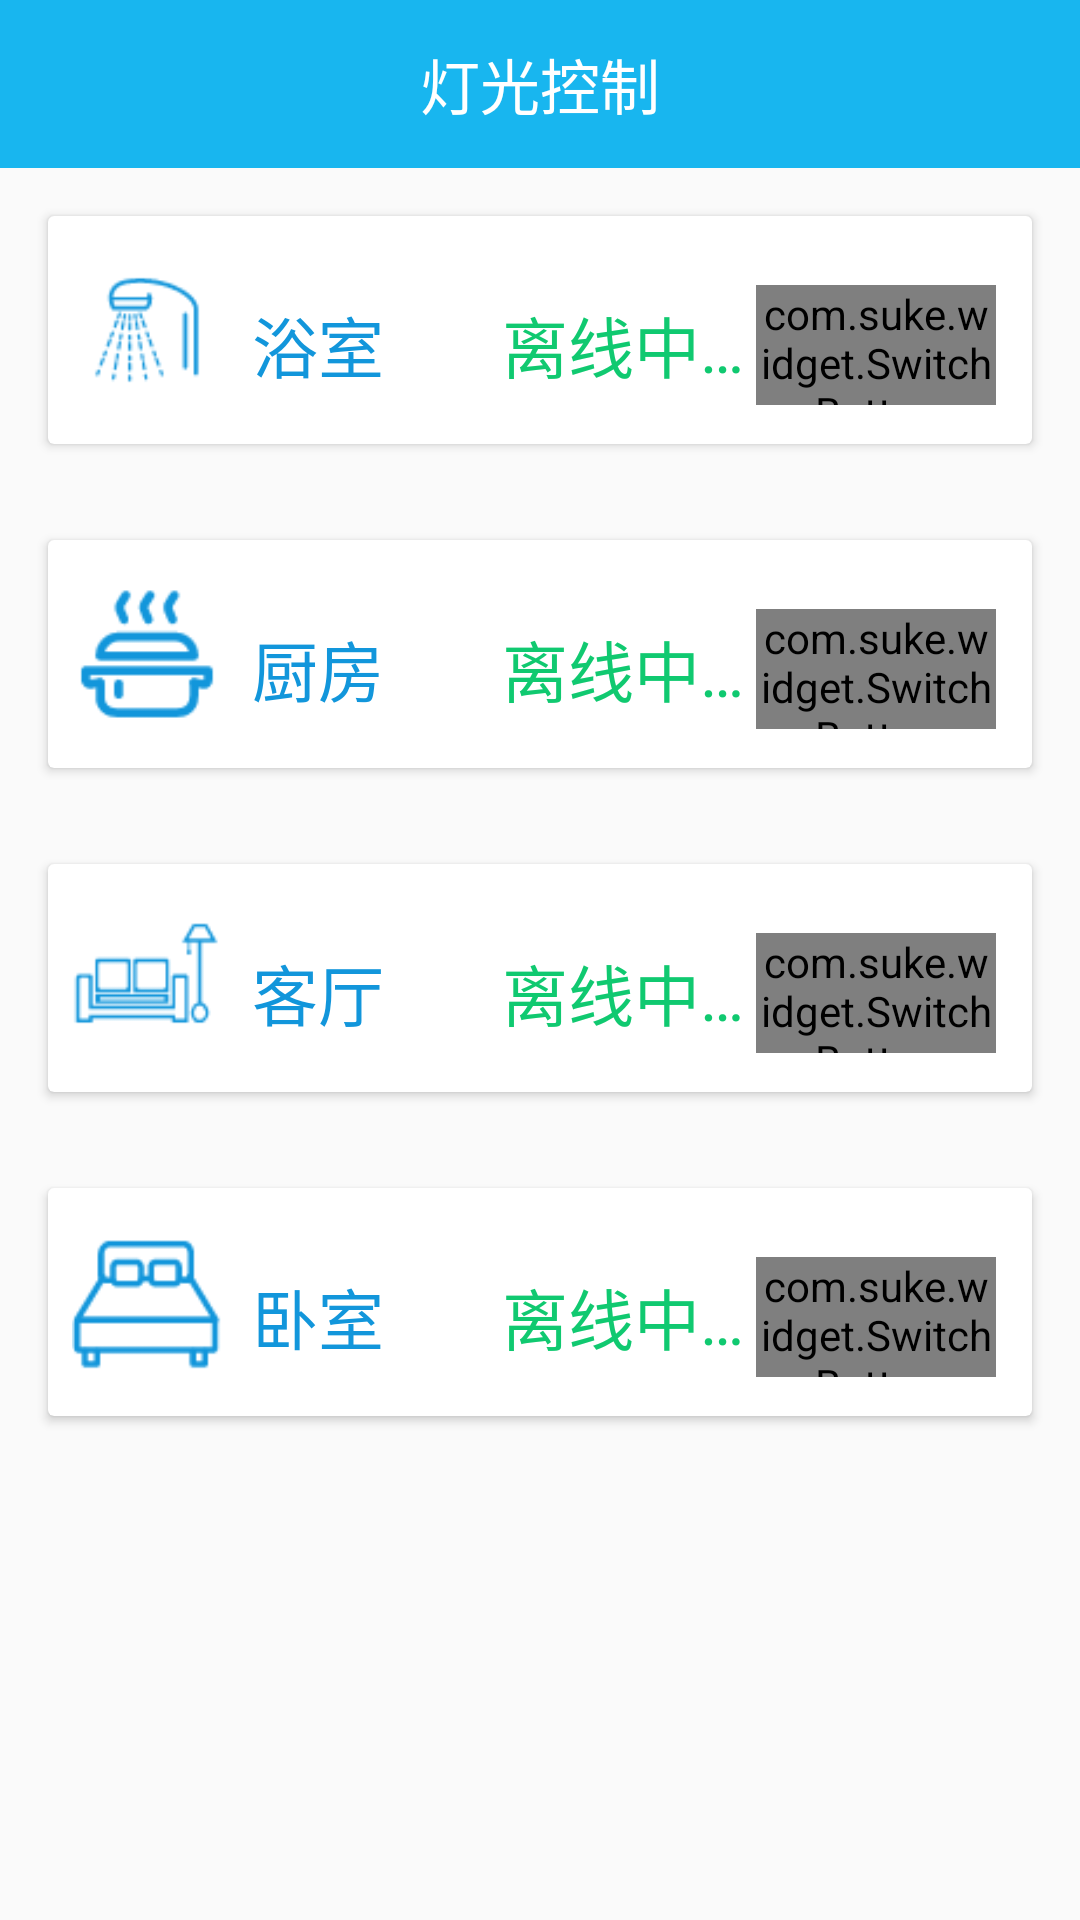

Reconstruct the res/layout file that produces this screen, plus the resources it refers to.
<!-- AndroidManifest.xml: application theme Theme.AppCompat.Light.NoActionBar -->
<!-- res/layout/activity_led_control.xml -->
<?xml version="1.0" encoding="utf-8"?>
<LinearLayout xmlns:android="http://schemas.android.com/apk/res/android"
    xmlns:app="http://schemas.android.com/apk/res-auto"
    xmlns:card_view="http://schemas.android.com/tools"
    android:layout_width="match_parent"
    android:layout_height="match_parent"
    android:clipToPadding="false"
    android:fitsSystemWindows="true"
    android:orientation="vertical">

    <android.support.v7.widget.Toolbar
        android:id="@+id/toolbar"
        android:layout_width="match_parent"
        android:layout_height="@dimen/toolbarHeight"
        android:background="@color/toolBarBackground"
        android:minHeight="?attr/actionBarSize"
        app:popupTheme="@style/ThemeOverlay.AppCompat.Dark">

        <TextView
            android:layout_width="wrap_content"
            android:layout_height="wrap_content"
            android:layout_gravity="center"
            android:text="@string/led_control"
            android:textColor="@color/text_color_white"
            android:textSize="20sp" />
    </android.support.v7.widget.Toolbar>

    <android.support.v7.widget.CardView
        android:layout_width="match_parent"
        android:layout_height="wrap_content"
        android:layout_margin="16dp"
        android:foreground="?android:attr/selectableItemBackground"
        app:cardBackgroundColor="#ffffff"
        app:contentPadding="8dp"
        card_view:cardCornerRadius="10dp"
        card_view:cardElevation="100dp"
        card_view:cardPreventCornerOverlap="true"
        card_view:cardUseCompatPadding="true">

        <RelativeLayout
            android:layout_width="match_parent"
            android:layout_height="60dp"
            android:gravity="center_vertical">

            <ImageView
                android:id="@+id/img_bash_room"
                android:layout_width="50dp"
                android:layout_height="50dp"
                android:layout_alignParentLeft="true"
                android:src="@mipmap/bash_room" />


            <TextView
                android:id="@+id/label_bash_room"
                android:layout_width="wrap_content"
                android:layout_height="wrap_content"
                android:layout_centerVertical="true"
                android:layout_marginLeft="10dp"
                android:layout_toRightOf="@id/img_bash_room"
                android:text="@string/bash_room"
                android:textColor="@color/colorLed"
                android:textSize="22sp" />


            <com.suke.widget.SwitchButton
                android:id="@+id/switch_button_bash_room"
                android:layout_width="@dimen/switch_button_width"
                android:layout_height="@dimen/switch_button_height"
                android:layout_alignParentRight="true"
                android:layout_centerVertical="true"
                android:layout_marginRight="4dp"
                app:sb_checked_color="@color/colorLed" />

            <TextView
                android:id="@+id/status_bash_room"
                android:layout_width="wrap_content"
                android:layout_height="wrap_content"
                android:layout_centerVertical="true"
                android:layout_marginRight="4dp"
                android:layout_toLeftOf="@id/switch_button_bash_room"
                android:text="@string/in_reading"
                android:textColor="@color/color_std_green"
                android:textSize="22sp" />

        </RelativeLayout>

    </android.support.v7.widget.CardView>


    <android.support.v7.widget.CardView
        android:layout_width="match_parent"
        android:layout_height="wrap_content"
        android:layout_margin="16dp"
        android:foreground="?android:attr/selectableItemBackground"
        app:cardBackgroundColor="#ffffff"
        app:contentPadding="8dp"
        card_view:cardCornerRadius="10dp"
        card_view:cardElevation="100dp"
        card_view:cardPreventCornerOverlap="true"
        card_view:cardUseCompatPadding="true">

        <RelativeLayout
            android:layout_width="match_parent"
            android:layout_height="60dp"
            android:gravity="center_vertical">

            <ImageView
                android:id="@+id/img_chicken"
                android:layout_width="50dp"
                android:layout_height="50dp"
                android:layout_alignParentLeft="true"
                android:src="@mipmap/chicken" />


            <TextView
                android:id="@+id/label_chicken"
                android:layout_width="wrap_content"
                android:layout_height="wrap_content"
                android:layout_centerVertical="true"
                android:layout_marginLeft="10dp"
                android:layout_toRightOf="@id/img_chicken"
                android:text="@string/chicken"
                android:textColor="@color/colorLed"
                android:textSize="22sp" />


            <com.suke.widget.SwitchButton
                android:id="@+id/switch_button_chicken"
                android:layout_width="@dimen/switch_button_width"
                android:layout_height="@dimen/switch_button_height"
                android:layout_alignParentRight="true"
                android:layout_centerVertical="true"
                android:layout_marginRight="4dp"
                app:sb_checked_color="@color/colorLed" />

            <TextView
                android:id="@+id/status_chicken"
                android:layout_width="wrap_content"
                android:layout_height="wrap_content"
                android:layout_centerVertical="true"
                android:layout_marginRight="4dp"
                android:layout_toLeftOf="@id/switch_button_chicken"
                android:text="@string/in_reading"
                android:textColor="@color/color_std_green"
                android:textSize="22sp" />

        </RelativeLayout>

    </android.support.v7.widget.CardView>


    <android.support.v7.widget.CardView
        android:layout_width="match_parent"
        android:layout_height="wrap_content"
        android:layout_margin="16dp"
        android:foreground="?android:attr/selectableItemBackground"
        app:cardBackgroundColor="#ffffff"
        app:contentPadding="8dp"
        card_view:cardCornerRadius="10dp"
        card_view:cardElevation="100dp"
        card_view:cardPreventCornerOverlap="true"
        card_view:cardUseCompatPadding="true">

        <RelativeLayout
            android:layout_width="match_parent"
            android:layout_height="60dp"
            android:gravity="center_vertical">

            <ImageView
                android:id="@+id/img_living_room"
                android:layout_width="50dp"
                android:layout_height="50dp"
                android:layout_alignParentLeft="true"
                android:src="@mipmap/living_room" />


            <TextView
                android:id="@+id/label_living_room"
                android:layout_width="wrap_content"
                android:layout_height="wrap_content"
                android:layout_centerVertical="true"
                android:layout_marginLeft="10dp"
                android:layout_toRightOf="@id/img_living_room"
                android:text="@string/living_room"
                android:textColor="@color/colorLed"
                android:textSize="22sp" />


            <com.suke.widget.SwitchButton
                android:id="@+id/switch_button_living_room"
                android:layout_width="@dimen/switch_button_width"
                android:layout_height="@dimen/switch_button_height"
                android:layout_alignParentRight="true"
                android:layout_centerVertical="true"
                android:layout_marginRight="4dp"
                app:sb_checked_color="@color/colorLed" />

            <TextView
                android:id="@+id/status_living_room"
                android:layout_width="wrap_content"
                android:layout_height="wrap_content"
                android:layout_centerVertical="true"
                android:layout_marginRight="4dp"
                android:layout_toLeftOf="@id/switch_button_living_room"
                android:text="@string/in_reading"
                android:textColor="@color/color_std_green"
                android:textSize="22sp" />

        </RelativeLayout>

    </android.support.v7.widget.CardView>


    <android.support.v7.widget.CardView
        android:layout_width="match_parent"
        android:layout_height="wrap_content"
        android:layout_margin="16dp"
        android:foreground="?android:attr/selectableItemBackground"
        app:cardBackgroundColor="#ffffff"
        app:contentPadding="8dp"
        card_view:cardCornerRadius="10dp"
        card_view:cardElevation="100dp"
        card_view:cardPreventCornerOverlap="true"
        card_view:cardUseCompatPadding="true">

        <RelativeLayout
            android:layout_width="match_parent"
            android:layout_height="60dp"
            android:gravity="center_vertical">

            <ImageView
                android:id="@+id/img_bed_room"
                android:layout_width="50dp"
                android:layout_height="50dp"
                android:layout_alignParentLeft="true"
                android:src="@mipmap/bed_room" />


            <TextView
                android:id="@+id/label_bed_room"
                android:layout_width="wrap_content"
                android:layout_height="wrap_content"
                android:layout_centerVertical="true"
                android:layout_marginLeft="10dp"
                android:layout_toRightOf="@id/img_bed_room"
                android:text="@string/bed_room"
                android:textColor="@color/colorLed"
                android:textSize="22sp" />


            <com.suke.widget.SwitchButton
                android:id="@+id/switch_button_bed_room"
                android:layout_width="@dimen/switch_button_width"
                android:layout_height="@dimen/switch_button_height"
                android:layout_alignParentRight="true"
                android:layout_centerVertical="true"
                android:layout_marginRight="4dp"
                app:sb_checked_color="@color/colorLed" />

            <TextView
                android:id="@+id/status_bed_room"
                android:layout_width="wrap_content"
                android:layout_height="wrap_content"
                android:layout_centerVertical="true"
                android:layout_marginRight="4dp"
                android:layout_toLeftOf="@id/switch_button_bed_room"
                android:text="@string/in_reading"
                android:textColor="@color/color_std_green"
                android:textSize="22sp" />

        </RelativeLayout>

    </android.support.v7.widget.CardView>


</LinearLayout>
<!-- resources referenced by this layout -->
<resources>
  <color name="colorLed">#1296db</color>
  <color name="color_std_green">#10c970</color>
  <color name="text_color_white">#ffffff</color>
  <color name="toolBarBackground">#18b6ef</color>
  <dimen name="switch_button_height">40dp</dimen>
  <dimen name="switch_button_width">80dp</dimen>
  <dimen name="toolbarHeight">56dp</dimen>
  <!-- mipmap bash_room: png bitmap (mipmap-xhdpi, 1673 bytes) -->
  <!-- mipmap bed_room: png bitmap (mipmap-xhdpi, 1429 bytes) -->
  <!-- mipmap chicken: png bitmap (mipmap-xhdpi, 1532 bytes) -->
  <!-- mipmap living_room: png bitmap (mipmap-xhdpi, 1151 bytes) -->
  <string name="bash_room">浴室</string>
  <string name="bed_room">卧室</string>
  <string name="chicken">厨房</string>
  <string name="in_reading">离线中…</string>
  <string name="led_control">灯光控制</string>
  <string name="living_room">客厅</string>
</resources>
